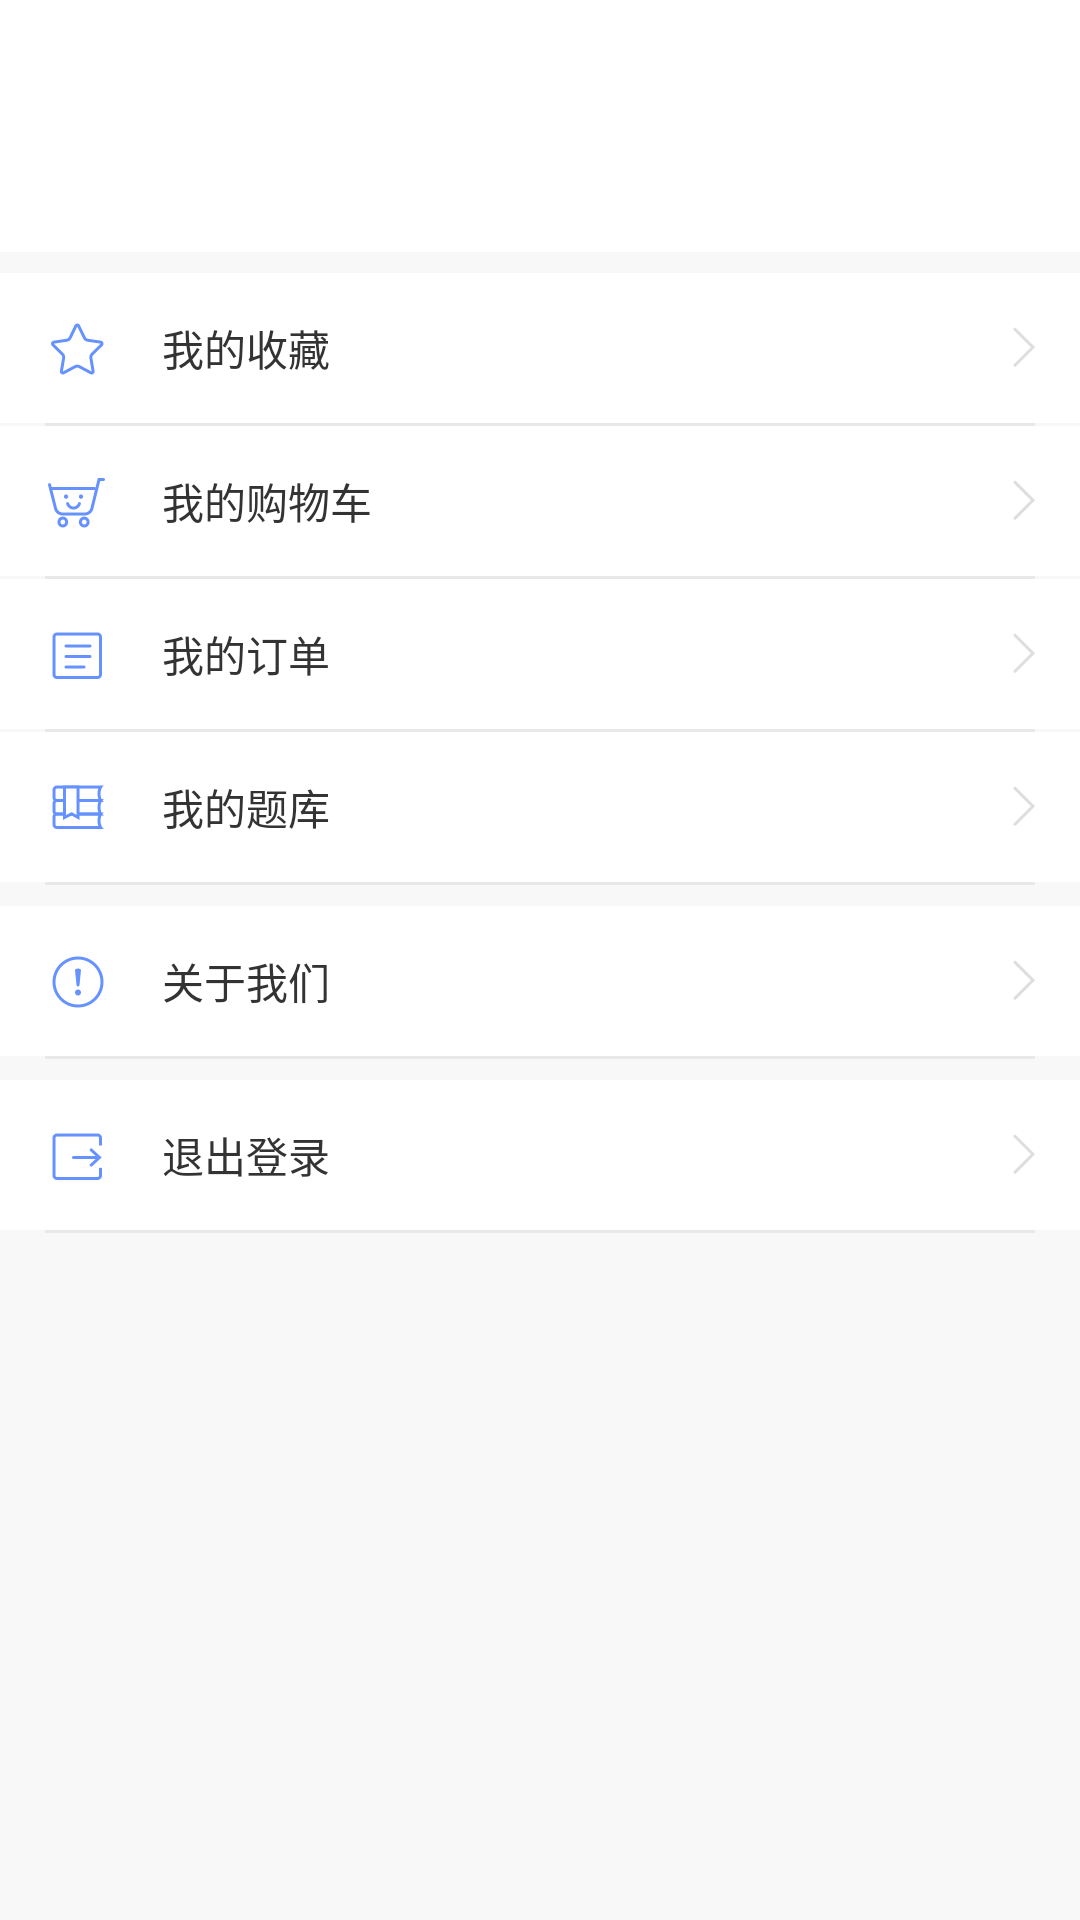

Reconstruct the res/layout file that produces this screen, plus the resources it refers to.
<!-- AndroidManifest.xml: application theme Theme.AppCompat.Light.NoActionBar -->
<!-- res/layout/activity_my_page.xml -->
<?xml version="1.0" encoding="utf-8"?>
<LinearLayout xmlns:android="http://schemas.android.com/apk/res/android"
    android:orientation="vertical" android:layout_width="match_parent"
    android:layout_height="match_parent"
    android:background="@color/main_bg">

    <LinearLayout
        android:layout_width="match_parent"
        android:layout_height="wrap_content"
        android:orientation="vertical">

        <RelativeLayout
            android:layout_width="match_parent"
            android:layout_height="84dp"
            android:paddingLeft="15dp"
            android:background="@color/main_white"
            android:paddingTop="20dp">

            <TextView
                android:id="@+id/tv_user_name"
                android:layout_width="wrap_content"
                android:layout_height="wrap_content"
                android:textColor="@color/main_text"
                android:textSize="18sp"
                android:text=""/>

            <TextView
                android:id="@+id/tv_user_phone"
                android:layout_width="wrap_content"
                android:layout_height="wrap_content"
                android:layout_below="@+id/tv_user_name"
                android:layout_marginTop="7dp"
                android:textSize="12sp"
                android:textColor="#999999"
                android:text=""/>

            <ImageView
                android:layout_width="wrap_content"
                android:layout_height="wrap_content"
                android:layout_marginRight="15dp"
                android:layout_centerVertical="true"
                android:layout_toLeftOf="@+id/iv_head_right"/>

            <ImageView
                android:id="@+id/iv_head_right"
                android:visibility="gone"
                style="@style/myItemIcon" />

        </RelativeLayout>

        <RelativeLayout style="@style/myItem"
            android:id="@+id/rl_my_collection"
            android:layout_marginTop="7dp">

            <ImageView
                android:id="@+id/iv_collection"
                android:layout_width="wrap_content"
                android:layout_height="wrap_content"
                android:layout_centerVertical="true"
                android:src="@drawable/icon_collection" />

            <TextView
                style="@style/myItemText"
                android:layout_toRightOf="@+id/iv_collection"
                android:text="我的收藏" />

            <ImageView style="@style/myItemIcon" />
        </RelativeLayout>

        <include layout="@layout/item_divider_line" />

        <RelativeLayout style="@style/myItem">

            <ImageView
                android:id="@+id/iv_shopping_car"
                android:layout_width="wrap_content"
                android:layout_height="wrap_content"
                android:layout_centerVertical="true"
                android:src="@drawable/icon_shoppingcar" />

            <TextView
                style="@style/myItemText"
                android:layout_toRightOf="@+id/iv_shopping_car"
                android:text="我的购物车" />

            <ImageView style="@style/myItemIcon" />
        </RelativeLayout>

        <include layout="@layout/item_divider_line" />

        <RelativeLayout
            android:id="@+id/rl_my_order"
            style="@style/myItem">

            <ImageView
                android:id="@+id/iv_order"
                android:layout_width="wrap_content"
                android:layout_height="wrap_content"
                android:layout_centerVertical="true"
                android:src="@drawable/icon_order" />

            <TextView
                style="@style/myItemText"
                android:layout_toRightOf="@+id/iv_order"
                android:text="我的订单" />

            <ImageView style="@style/myItemIcon" />
        </RelativeLayout>

        <include layout="@layout/item_divider_line" />

        <RelativeLayout android:id="@+id/rl_my_practice"
            style="@style/myItem">

            <ImageView
                android:id="@+id/iv_question_bank"
                android:layout_width="wrap_content"
                android:layout_height="wrap_content"
                android:layout_centerVertical="true"
                android:src="@drawable/icon_question_bank" />

            <TextView
                style="@style/myItemText"
                android:layout_toRightOf="@+id/iv_question_bank"
                android:text="我的题库" />

            <ImageView style="@style/myItemIcon" />
        </RelativeLayout>

        <include layout="@layout/item_divider_line" />

        <RelativeLayout
            style="@style/myItem"
            android:layout_marginTop="7dp">

            <ImageView
                android:id="@+id/iv_about_us"
                android:layout_width="wrap_content"
                android:layout_height="wrap_content"
                android:layout_centerVertical="true"
                android:src="@drawable/icon_about_us" />

            <TextView
                style="@style/myItemText"
                android:layout_toRightOf="@+id/iv_about_us"
                android:text="关于我们" />

            <ImageView style="@style/myItemIcon" />
        </RelativeLayout>

        <include layout="@layout/item_divider_line" />

        <RelativeLayout
            android:id="@+id/rl_log_out"
            style="@style/myItem"
            android:layout_marginTop="7dp">

            <ImageView
                android:id="@+id/iv_logout"
                android:layout_width="wrap_content"
                android:layout_height="wrap_content"
                android:layout_centerVertical="true"
                android:src="@drawable/icon_logout" />

            <TextView
                style="@style/myItemText"
                android:layout_toRightOf="@+id/iv_logout"
                android:text="退出登录" />

            <ImageView style="@style/myItemIcon" />
        </RelativeLayout>

        <include layout="@layout/item_divider_line" />
    </LinearLayout>
</LinearLayout>
<!-- res/layout/item_divider_line.xml (included above) -->
<?xml version="1.0" encoding="utf-8"?>
<LinearLayout xmlns:android="http://schemas.android.com/apk/res/android"
    android:orientation="vertical" android:layout_width="match_parent"
    android:layout_height="wrap_content">

    <TextView
        android:layout_width="match_parent"
        android:layout_height="1dp"
        android:layout_marginLeft="15dp"
        android:layout_marginRight="15dp"
        android:background="#e8e8e8"/>
</LinearLayout>
<!-- resources referenced by this layout -->
<resources>
  <color name="main_bg">#F8F8F8</color>
  <color name="main_text">#333333</color>
  <color name="main_white">#ffffff</color>
  <!-- drawable icon_about_us: png bitmap (drawable-hdpi, 1610 bytes) -->
  <!-- drawable icon_collection: png bitmap (drawable-hdpi, 1584 bytes) -->
  <!-- drawable icon_logout: png bitmap (drawable-hdpi, 1269 bytes) -->
  <!-- drawable icon_order: png bitmap (drawable-hdpi, 1198 bytes) -->
  <!-- drawable icon_question_bank: png bitmap (drawable-hdpi, 1468 bytes) -->
  <!-- drawable icon_shoppingcar: png bitmap (drawable-hdpi, 1607 bytes) -->
  <style name="myItem">
          <item name="android:layout_width">match_parent</item>
          <item name="android:layout_height">50dp</item>
          <item name="android:paddingLeft">15dp</item>
          <item name="android:background">@color/main_white</item>
      </style>
  
      //我的页面item文字
  <style name="myItemIcon">
          <item name="android:layout_width">wrap_content</item>
          <item name="android:layout_height">wrap_content</item>
          <item name="android:layout_marginRight">15dp</item>
          <item name="android:layout_centerVertical">true</item>
          <item name="android:layout_alignParentRight">true</item>
          <item name="android:src">@drawable/arrowmore</item>
      </style>
  
      //Edittext文字样式
  <style name="myItemText">
          <item name="android:layout_width">wrap_content</item>
          <item name="android:layout_height">wrap_content</item>
          <item name="android:layout_marginLeft">18dp</item>
          <item name="android:layout_centerVertical">true</item>
          <item name="android:textColor">@color/main_text</item>
      </style>
  
      //我的页面右侧图标
  <!-- drawable arrowmore: png bitmap (drawable-hdpi, 1108 bytes) -->
</resources>
